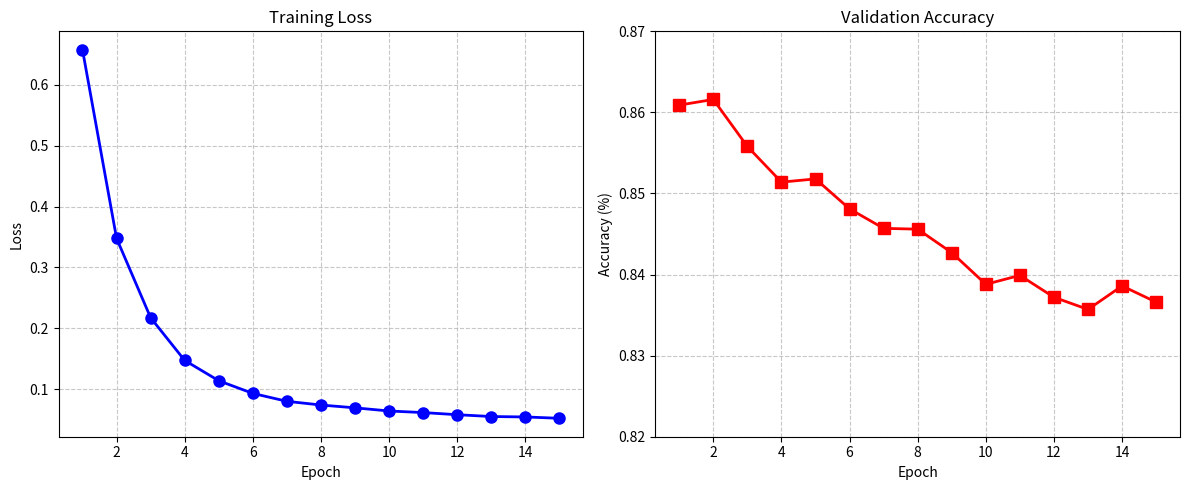

Reproduce this figure in Python.
import matplotlib.pyplot as plt

epochs = list(range(1, 16))
train_loss = [0.6576, 0.3478, 0.2173, 0.1472, 0.1138, 0.0930, 
              0.0800, 0.0739, 0.0693, 0.0641, 0.0615, 0.0580, 
              0.0550, 0.0543, 0.0521]
val_acc = [0.8609, 0.8616, 0.8558, 0.8514, 0.8518, 0.8481, 
           0.8457, 0.8456, 0.8427, 0.8388, 0.8399, 0.8372, 
           0.8357, 0.8386, 0.8366]

plt.figure(figsize=(12, 5))

# 训练损失曲线（左图）
plt.subplot(1, 2, 1)
plt.plot(epochs, train_loss, 'b-o', linewidth=2, markersize=8)
plt.title("Training Loss")
plt.xlabel("Epoch")
plt.ylabel("Loss")
plt.grid(True, linestyle='--', alpha=0.7)

# 验证准确率曲线（右图）
plt.subplot(1, 2, 2)
plt.plot(epochs, val_acc, 'r-s', linewidth=2, markersize=8)
plt.title("Validation Accuracy")
plt.xlabel("Epoch")
plt.ylabel("Accuracy (%)")
plt.ylim(0.82, 0.87)  # 突出变化细节
plt.grid(True, linestyle='--', alpha=0.7)

plt.tight_layout()
plt.savefig("CNN_training_curves.png", dpi=300)
plt.show()